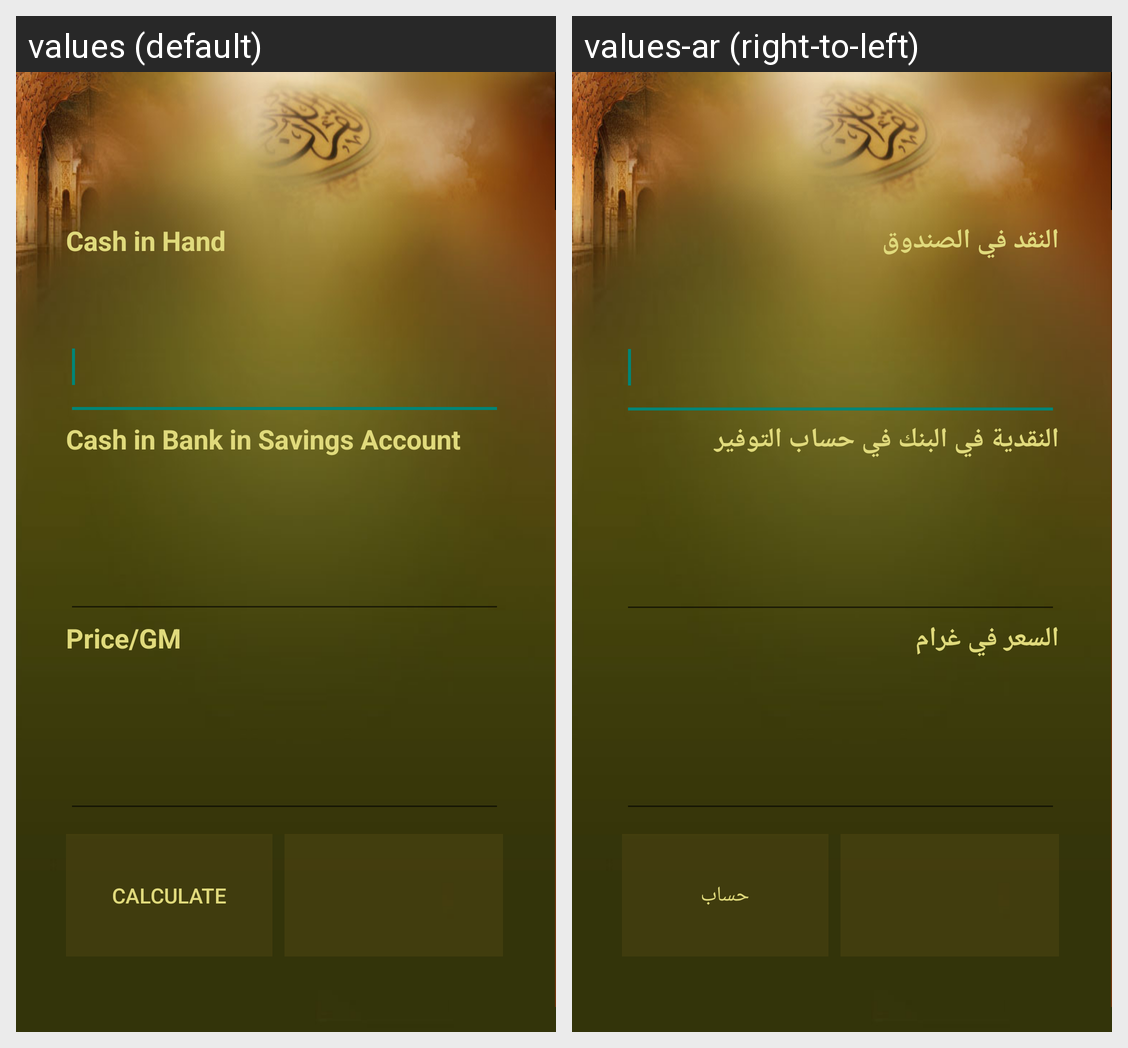

The Android screen above is rendered under two locales of the same app. Produce the string resources it draws, with the default and per-locale values.
Android screen res/layout/zakkat_calculator.xml rendered under 2 locales, left to right: values (default), values-ar (right-to-left). Device: Nexus 5 (rendered at 1080×1920; each locale shown at half size, 540×960, under a caption strip naming it); theme AppTheme.
Strings drawn on this screen, with the default value and each locale's value (text and hints the layout hard-codes, and strings that could not be matched under every locale, appear in the picture but are not listed):

cash_in_hand
  values: Cash in Hand
  values-ar: النقد في الصندوق

cash_in_bank
  values: Cash in Bank in Savings Account
  values-ar: النقدية في البنك في حساب التوفير

price_GM
  values: Price/GM
  values-ar: السعر في غرام

calculate
  values: Calculate
  values-ar: حساب
